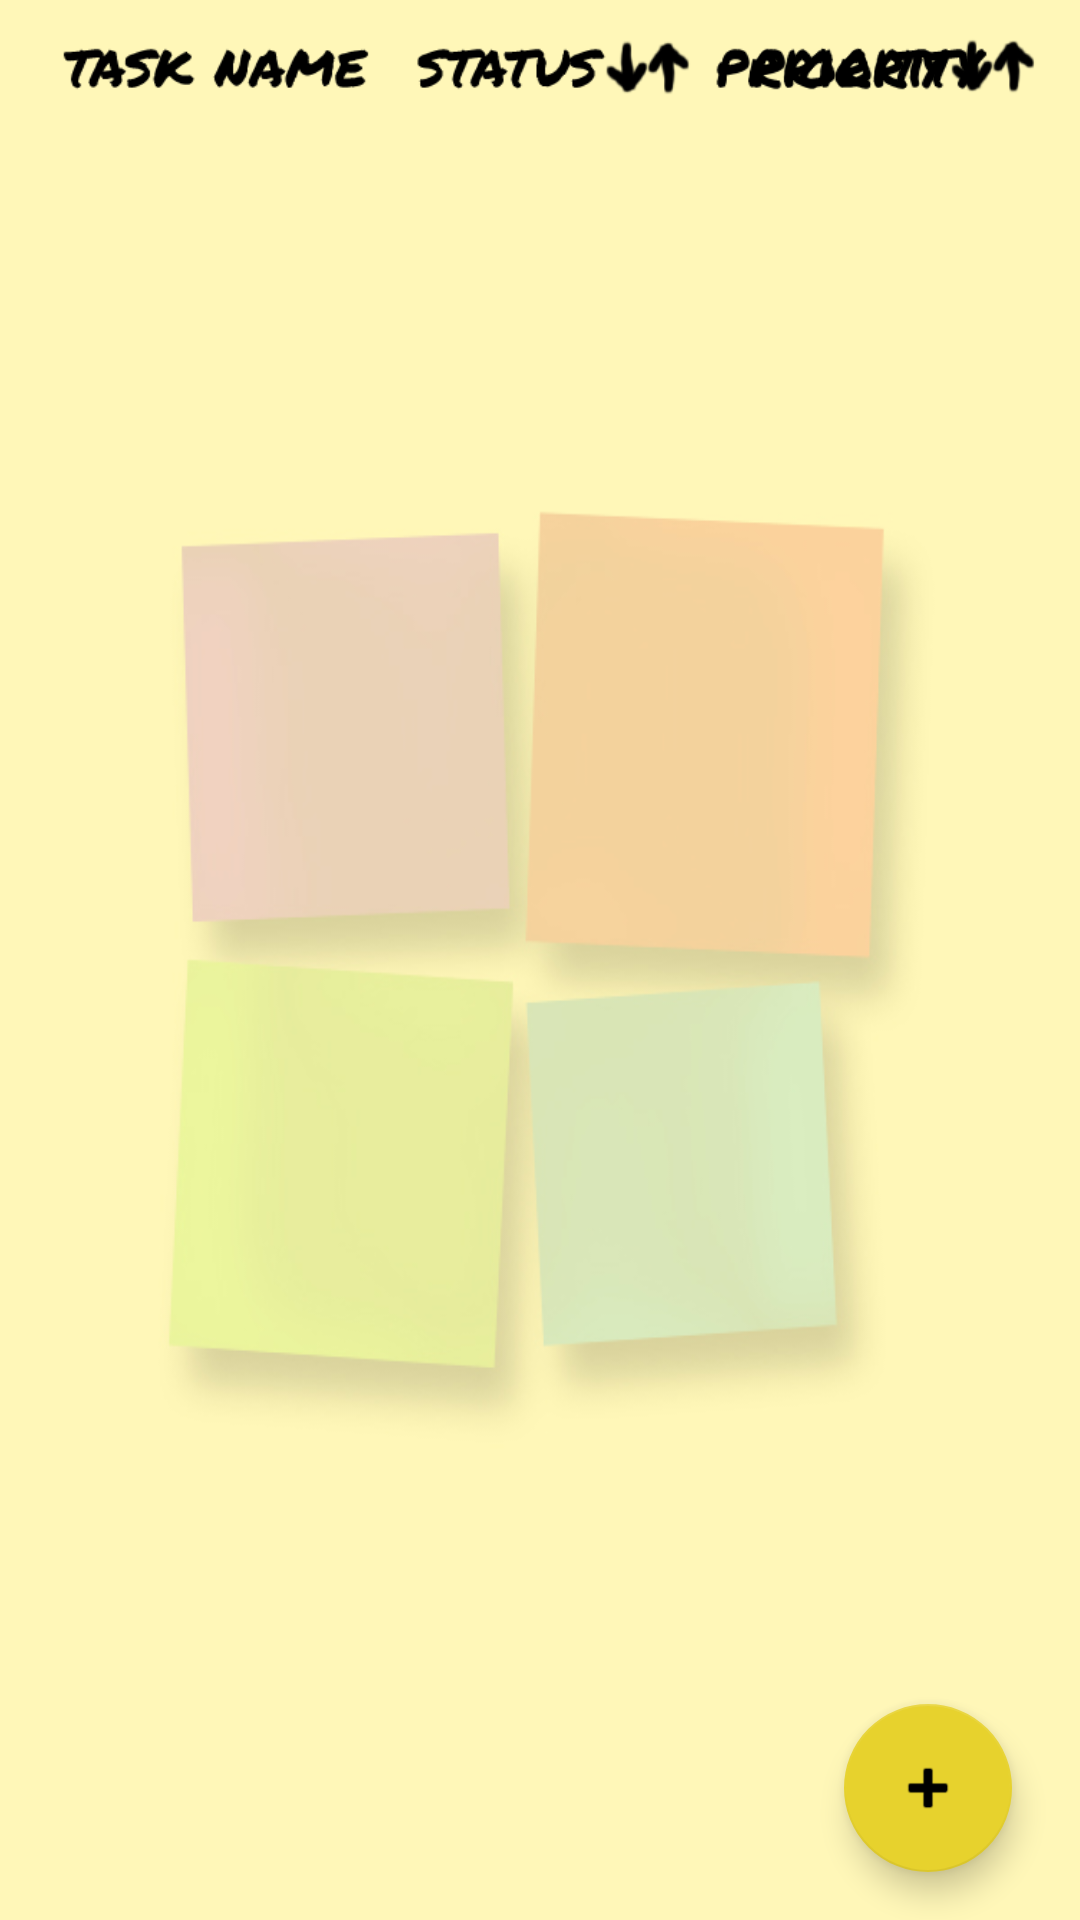

Produce the Android XML layout that renders to this screen, including the resource entries it uses.
<!-- AndroidManifest.xml: application theme AppTheme -->
<!-- res/layout/activity_view_list.xml -->
<?xml version="1.0" encoding="utf-8"?>
<android.support.constraint.ConstraintLayout xmlns:android="http://schemas.android.com/apk/res/android"
    xmlns:app="http://schemas.android.com/apk/res-auto"
    xmlns:tools="http://schemas.android.com/tools"
    android:layout_width="match_parent"
    android:layout_height="match_parent"
    android:background="@drawable/prioritease_background_tall"
    tools:context="example.codeclan.com.prioritease.ViewListActivity">

    <android.support.design.widget.FloatingActionButton
        android:id="@+id/fab"
        android:layout_width="wrap_content"
        android:layout_height="wrap_content"
        android:layout_gravity="bottom|end"
        android:layout_margin="@dimen/fab_margin"
        android:layout_marginBottom="16dp"
        android:layout_marginEnd="8dp"
        android:layout_marginStart="8dp"
        android:tint="@color/colorPrimaryDark"
        app:backgroundTint="@color/colorPrimary"
        app:layout_constraintBottom_toBottomOf="parent"
        app:layout_constraintEnd_toEndOf="parent"
        app:layout_constraintHorizontal_bias="0.975"
        app:layout_constraintStart_toStartOf="parent"
        app:srcCompat="@android:drawable/ic_input_add" />

    <ListView
        android:id="@+id/task_list_view"
        android:layout_width="368dp"
        android:layout_height="456dp"
        android:layout_marginBottom="8dp"
        android:layout_marginTop="8dp"
        app:layout_constraintBottom_toBottomOf="parent"
        app:layout_constraintEnd_toEndOf="parent"
        app:layout_constraintHorizontal_bias="0.5"
        app:layout_constraintStart_toStartOf="parent"
        app:layout_constraintTop_toBottomOf="@+id/status_sort_image_button" />

    <ImageView
        android:id="@+id/task_name_header"
        android:layout_width="127dp"
        android:layout_height="22dp"
        android:layout_marginStart="8dp"
        android:layout_marginTop="12dp"
        app:layout_constraintStart_toStartOf="parent"
        app:layout_constraintTop_toTopOf="parent"
        app:srcCompat="@drawable/task_name_header" />

    <ImageButton
        android:id="@+id/status_sort_image_button"
        android:layout_width="102dp"
        android:layout_height="22dp"
        android:layout_marginEnd="8dp"
        android:layout_marginStart="8dp"
        android:layout_marginTop="12dp"
        android:backgroundTint="@android:color/transparent"
        android:onClick="onSortStatusClick"
        android:paddingHorizontal="0dp"
        android:paddingVertical="0dp"
        android:scaleType="fitCenter"
        app:layout_constraintEnd_toStartOf="@+id/priority_sort_image_button"
        app:layout_constraintHorizontal_bias="0.333"
        app:layout_constraintStart_toEndOf="@+id/task_name_header"
        app:layout_constraintTop_toTopOf="parent"
        app:srcCompat="@drawable/status_sort_button" />

    <ImageButton
        android:id="@+id/priority_sort_image_button"
        android:layout_width="137dp"
        android:layout_height="22dp"
        android:layout_marginTop="12dp"
        android:backgroundTint="@android:color/transparent"
        android:onClick="onSortPriorityClick"
        android:paddingHorizontal="0dp"
        android:paddingVertical="0dp"
        android:scaleType="fitCenter"
        app:layout_constraintEnd_toEndOf="parent"
        app:layout_constraintTop_toTopOf="parent"
        app:srcCompat="@drawable/priority_sort_button" />

    <ImageView
        android:id="@+id/sort_priority_header"
        android:layout_width="92dp"
        android:layout_height="22dp"
        android:layout_marginStart="8dp"
        android:layout_marginTop="12dp"
        app:layout_constraintEnd_toEndOf="parent"
        app:layout_constraintHorizontal_bias="0.0"
        app:layout_constraintStart_toEndOf="@+id/status_sort_image_button"
        app:layout_constraintTop_toTopOf="parent"
        app:srcCompat="@drawable/priority_header" />

</android.support.constraint.ConstraintLayout>
<!-- resources referenced by this layout -->
<resources>
  <color name="colorPrimary">#e7d22d</color>
  <color name="colorPrimaryDark">#000000</color>
  <dimen name="fab_margin">16dp</dimen>
  <!-- drawable prioritease_background_tall: jpg bitmap (drawable, 42055 bytes) -->
  <!-- drawable priority_header: png bitmap (drawable, 4349 bytes) -->
  <!-- drawable priority_sort_button: png bitmap (drawable, 5902 bytes) -->
  <!-- drawable status_sort_button: png bitmap (drawable, 5517 bytes) -->
  <!-- drawable task_name_header: png bitmap (drawable, 4624 bytes) -->
  <style name="AppTheme" parent="Theme.AppCompat.Light">
          <item name="colorPrimary">@color/colorPrimary</item>
          <item name="colorPrimaryDark">@color/colorPrimaryDark</item>
          <item name="colorAccent">@color/colorAccent</item>
          <item name="titleTextColor">@android:color/black</item>
          <item name="android:windowBackground">@color/background</item>
      </style>
  <color name="colorAccent">#585858</color>
  <color name="background">#fff7b7</color>
</resources>
